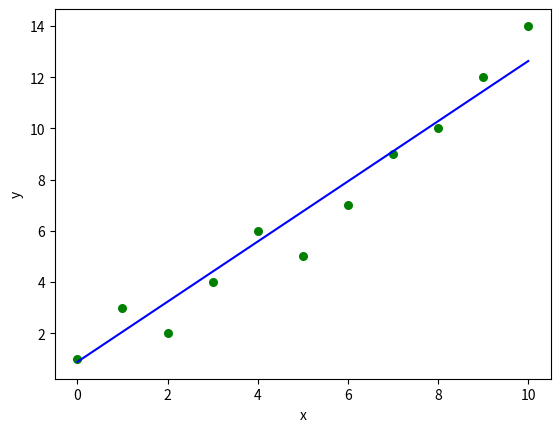

The script that saved this image:
import numpy as np
import matplotlib.pyplot as plt

LEARNING_RATE = 0.0001
NUMBER_OF_ITERATIONS = 10000


def linear_regression(x, y):
    # number of observations/points 
    m = np.size(x)

    b_0 = 1
    b_1 = 1

    for _ in range(0, NUMBER_OF_ITERATIONS):
        b_0 = b_0 - (LEARNING_RATE * (1 / m) * get_cost_for_b0(x, y, b_0, b_1))
        b_1 = b_1 - (LEARNING_RATE * (1 / m) * get_cost_for_b1(x, y, b_0, b_1))

    return b_0, b_1


def get_cost_for_b0(x, y, b_0, b_1):
    sum = 0

    for i in range(0, np.size(x)):
        x_temp = x[i]
        y_temp = y[i]
        h = b_0 + b_1 * x_temp
        sum += h - y_temp
    return sum


def get_cost_for_b1(x, y, b_0, b_1):
    sum = 0

    for i in range(0, np.size(x)):
        x_temp = x[i]
        y_temp = y[i]
        h = b_0 + b_1 * x_temp
        sum += (h - y_temp) * x_temp
    return sum


def print_result(x, y, b):
    print("Estimated coefficients:\na = {}  \nb = {}".format(b[0], b[1]))

    plt.scatter(x, y, color="g",
                marker="o", s=30)
    y_pred = b[0] + b[1] * x
    plt.plot(x, y_pred, color="b")
    plt.xlabel('x')
    plt.ylabel('y')

    plt.show()


def main():
    # input 
    x = np.array([0, 1, 2, 3, 4, 5, 6, 7, 8, 9, 10])
    y = np.array([1, 3, 2, 4, 6, 5, 7, 9, 10, 12, 14])

    # calculate
    b = linear_regression(x, y)

    print_result(x, y, b)


if __name__ == "__main__":
    main()
